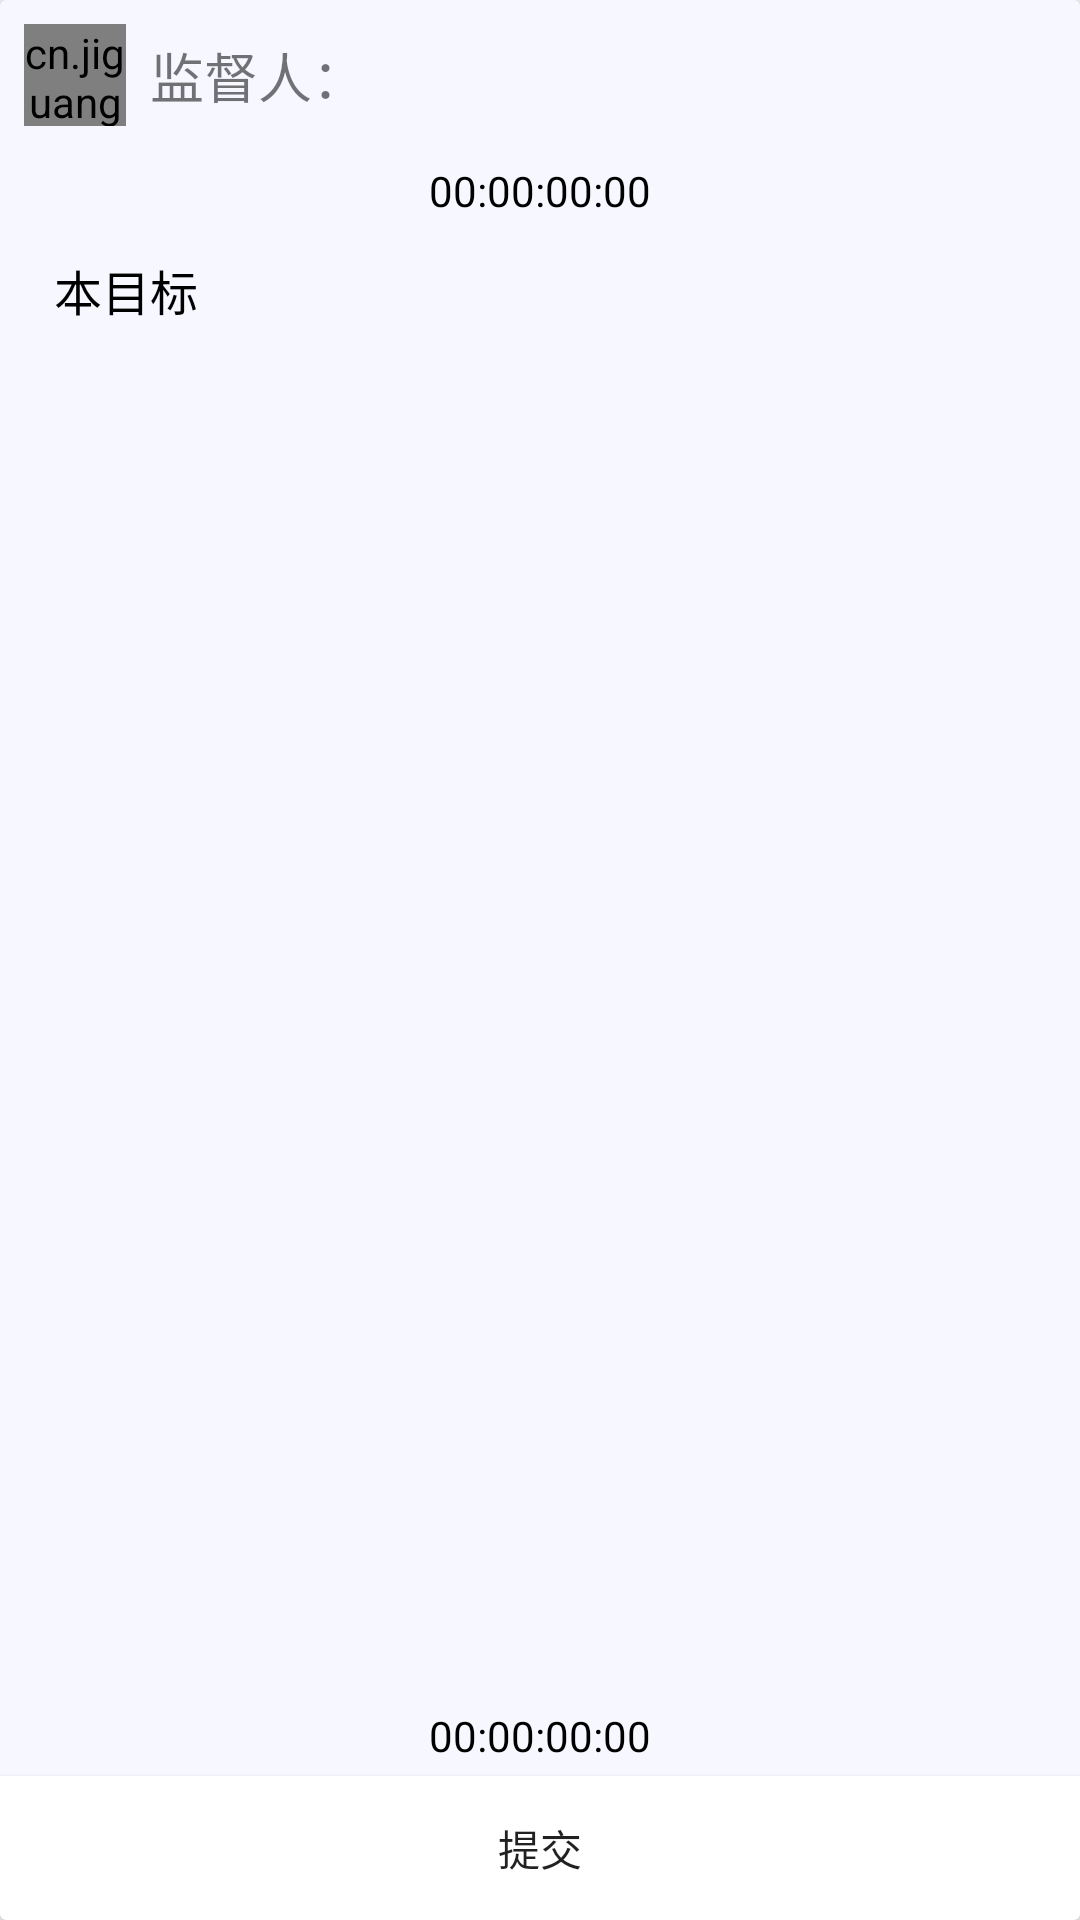

Layout XML and referenced resources for this Android screen:
<!-- AndroidManifest.xml: application theme AppTheme -->
<!-- res/layout/plan_page_targetitem.xml -->
<?xml version="1.0" encoding="utf-8"?>
<androidx.cardview.widget.CardView
    android:id="@+id/targetitem_bg"
    android:layout_marginTop="4dp"
    app:cardBackgroundColor="#F7F7FF"
    android:layout_width="match_parent"
    android:layout_height="268dp"
    xmlns:android="http://schemas.android.com/apk/res/android"
    xmlns:app="http://schemas.android.com/apk/res-auto">
    <RelativeLayout
        android:layout_width="match_parent"
        android:layout_height="wrap_content">
        <cn.jiguang.imui.view.CircleImageView
            android:layout_margin="8dp"
            android:src="@drawable/aurora_headicon_default"
            android:layout_width="34dp"
            android:layout_height="34dp"
            android:id="@+id/plan_target_item_head"/>
        <TextView
            android:layout_alignBottom="@id/plan_target_item_head"
            android:layout_alignTop="@id/plan_target_item_head"
            android:paddingTop="4dp"
            android:layout_width="wrap_content"
            android:layout_height="wrap_content"
            android:text="监督人："
            android:layout_toRightOf="@id/plan_target_item_head"
            android:id="@+id/text"
            android:textSize="18sp"/>
        <TextView
            android:layout_alignParentRight="true"
            android:layout_marginRight="8dp"
            android:layout_alignTop="@id/plan_target_item_head"
            android:layout_toRightOf="@id/text"
            android:id="@+id/supervisor"
            android:padding="4dp"
            android:layout_alignBottom="@id/text"
            android:layout_width="120dp"
            android:layout_height="wrap_content"
            android:text=""
            android:singleLine="true"
            android:ellipsize="marquee"
            android:gravity="center|left"
            android:textColor="#000"
            android:textSize="16sp"
            />
        <TextView
            android:id="@+id/starttime"
            android:padding="4dp"
            android:layout_centerHorizontal="true"
            android:layout_below="@id/plan_target_item_head"
            android:layout_width="wrap_content"
            android:layout_height="wrap_content"
            android:text="00:00:00:00"
            android:gravity="center|right"
            android:textColor="#000"
            android:textSize="14sp"
            />
        <TextView
            android:layout_marginTop="8dp"
            android:paddingLeft="18dp"
            android:id="@+id/target_Content"
            android:layout_width="match_parent"
            android:layout_height="wrap_content"
            android:text="本目标"
            android:gravity="top|left"
            android:textColor="#000"
            android:textSize="16sp"
            android:layout_toLeftOf="@id/targetimg"
            android:layout_below="@+id/starttime"
            android:layout_above="@+id/endtime"
            />
        <ImageView
            android:visibility="gone"
            android:scaleType="centerInside"
            android:id="@+id/targetimg"
            android:layout_alignParentRight="true"
            android:layout_above="@+id/endtime"
            android:layout_width="100dp"
            android:layout_height="100dp" />
        <TextView
            android:id="@+id/endtime"
            android:padding="4dp"
            android:layout_width="match_parent"
            android:layout_height="wrap_content"
            android:text="00:00:00:00"
            android:gravity="center"
            android:textColor="#000"
            android:textSize="14sp"
            android:layout_above="@id/submitBtn"
            />
        <Button
            android:elevation="2dp"
            android:background="#fff"
            style="@style/Widget.AppCompat.Button.Borderless"
            android:text="提交"
            android:id="@+id/submitBtn"
            android:layout_alignParentBottom="true"
            android:layout_width="match_parent"
            android:layout_height="wrap_content" />
    </RelativeLayout>
</androidx.cardview.widget.CardView>
<!-- resources referenced by this layout -->
<resources>
  <style name="AppTheme" parent="Theme.AppCompat.Light.DarkActionBar">
          
          <item name="colorPrimary">#E53D00</item>
          <item name="colorPrimaryDark">#272838</item>
          <item name="colorAccent">#EB9486</item>
          <item name="windowNoTitle">true</item>
      </style>
</resources>
